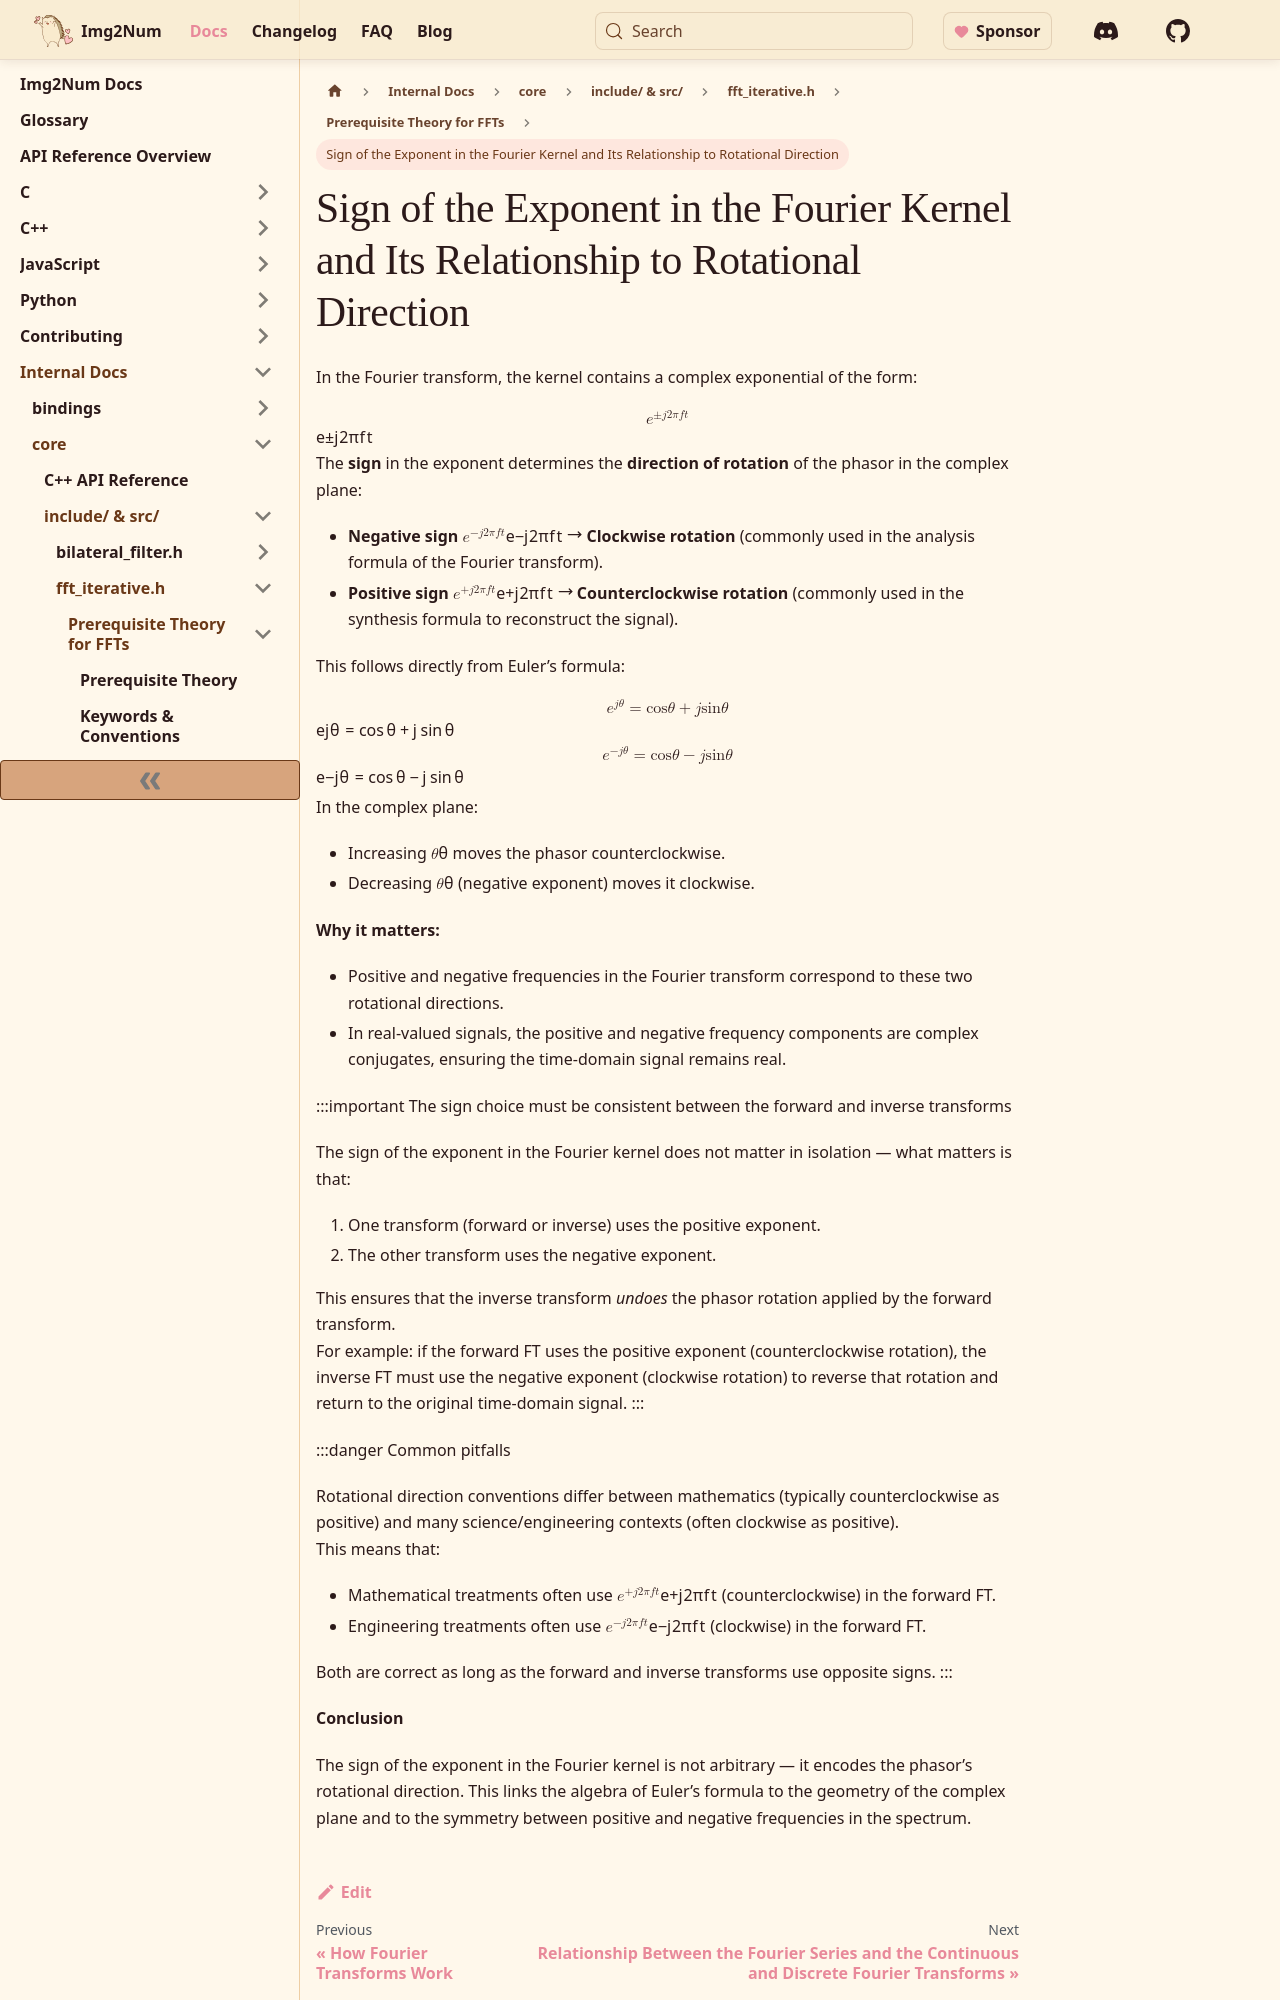

repository: Ryan-Millard/Img2Num · page: docs/internal/core/internal-code/fft_iterative/prerequisite-theory/sign-of-the-exponent-in-the-fourier-kernel-and-its-relationship-with-rotational-direction/index.html · generator: docusaurus

---
id: sign-of-the-exponent-in-the-fourier-kernel-and-its-relationship-with-rotational-direction
title: Sign of the Exponent in the Fourier Kernel and Its Relationship to Rotational Direction
sidebar_position: 6
---

import { MoveRight } from 'lucide-react';

In the Fourier transform, the kernel contains a complex exponential of the form:

$$
e^{\pm j 2\pi f t}
$$

The **sign** in the exponent determines the **direction of rotation** of the phasor in the complex plane:

- **Negative sign** $e^{-j 2\pi f t}$ <MoveRight size={15} /> **Clockwise rotation** (commonly used in the analysis formula of the Fourier transform).
- **Positive sign** $e^{+j 2\pi f t}$ <MoveRight size={15} /> **Counterclockwise rotation** (commonly used in the synthesis formula to reconstruct the signal).

This follows directly from Euler’s formula:

$$
e^{j\theta} = \cos\theta + j\sin\theta
$$

$$
e^{-j\theta} = \cos\theta - j\sin\theta
$$

In the complex plane:

- Increasing $\theta$ moves the phasor counterclockwise.
- Decreasing $\theta$ (negative exponent) moves it clockwise.

**Why it matters:**

- Positive and negative frequencies in the Fourier transform correspond to these two rotational directions.
- In real-valued signals, the positive and negative frequency components are complex conjugates, ensuring the time-domain signal remains real.

:::important The sign choice must be consistent between the forward and inverse transforms

The sign of the exponent in the Fourier kernel does not matter in isolation — what matters is that:

1. One transform (forward or inverse) uses the positive exponent.
2. The other transform uses the negative exponent.

This ensures that the inverse transform _undoes_ the phasor rotation applied by the forward transform.  
For example: if the forward FT uses the positive exponent (counterclockwise rotation), the inverse FT must use the negative exponent (clockwise rotation) to reverse that rotation and return to the original time-domain signal.
:::

:::danger Common pitfalls

Rotational direction conventions differ between mathematics (typically counterclockwise as positive) and many science/engineering contexts (often clockwise as positive).  
This means that:
